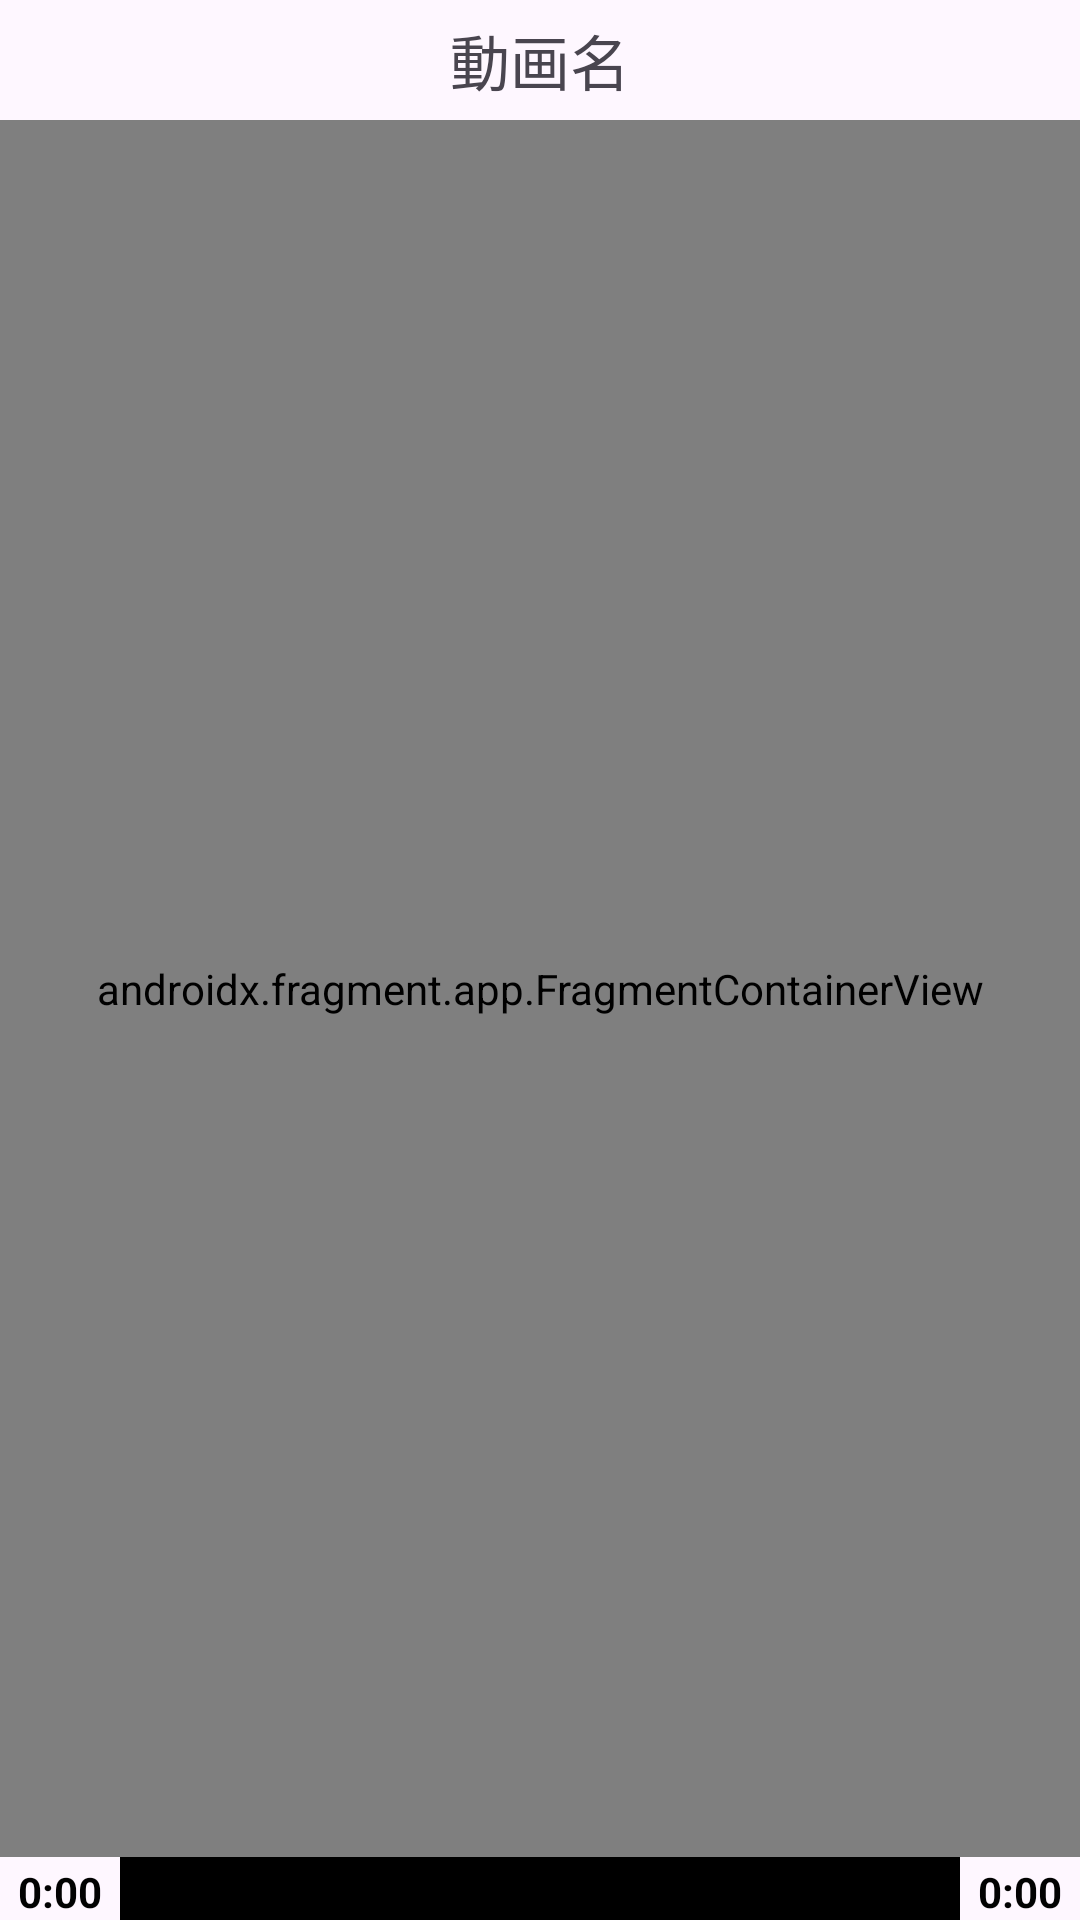

Reconstruct the res/layout file that produces this screen, plus the resources it refers to.
<!-- AndroidManifest.xml: application theme Theme.Media_Player_Application -->
<!-- res/layout/activity_home.xml -->
<?xml version="1.0" encoding="utf-8"?>
<androidx.constraintlayout.widget.ConstraintLayout xmlns:android="http://schemas.android.com/apk/res/android"
    xmlns:app="http://schemas.android.com/apk/res-auto"
    xmlns:tools="http://schemas.android.com/tools"
    android:id="@+id/main"
    android:layout_width="match_parent"
    android:layout_height="match_parent"
    tools:context=".activity.HomeActivity">

    <LinearLayout
        android:id="@+id/top_linear"
        android:layout_width="0dp"
        android:layout_height="40dp"
        android:orientation="horizontal"
        app:layout_constraintEnd_toEndOf="parent"
        app:layout_constraintStart_toStartOf="parent"
        app:layout_constraintTop_toTopOf="parent">

        <TextView
            android:id="@+id/nowVideoName_Text"
            android:layout_width="0dp"
            android:layout_height="match_parent"
            android:layout_weight="1"
            android:gravity="center"
            android:text="動画名"
            android:textSize="20sp" />

    </LinearLayout>

    <androidx.fragment.app.FragmentContainerView
        android:id="@+id/fragmentContainerView"
        android:name="mochineko.media_player_application.fragment.VideoPlayerFragment"
        android:layout_width="match_parent"
        android:layout_height="0dp"
        android:layout_weight="1"
        app:layout_constraintBottom_toTopOf="@+id/progressBar"
        app:layout_constraintEnd_toEndOf="parent"
        app:layout_constraintStart_toStartOf="parent"
        app:layout_constraintTop_toBottomOf="@+id/top_linear" />

    <ProgressBar
        android:id="@+id/progressBar"
        style="?android:attr/progressBarStyleHorizontal"
        android:layout_width="0dp"
        android:layout_height="21dp"
        android:layout_marginHorizontal="40dp"
        android:indeterminate="false"
        android:max="100"
        android:progress="0"
        android:progressBackgroundTint="#000000"
        android:progressDrawable="@drawable/progressbar_drawable"
        android:progressTint="#DB1010"
        app:layout_constraintBottom_toBottomOf="parent"
        app:layout_constraintEnd_toEndOf="parent"
        app:layout_constraintHorizontal_bias="0.498"
        app:layout_constraintStart_toStartOf="parent" />

    <TextView
        android:id="@+id/videoCurrentText"
        android:layout_width="wrap_content"
        android:layout_height="wrap_content"
        android:text="0:00"
        android:textColor="#020202"
        android:textStyle="bold"
        app:layout_constraintBottom_toBottomOf="parent"
        app:layout_constraintEnd_toStartOf="@+id/progressBar"
        app:layout_constraintStart_toStartOf="parent" />

    <TextView
        android:id="@+id/videoDurationText"
        android:layout_width="wrap_content"
        android:layout_height="wrap_content"
        android:text="0:00"
        android:textColor="#020202"
        android:textStyle="bold"
        app:layout_constraintBottom_toBottomOf="parent"
        app:layout_constraintEnd_toEndOf="parent"
        app:layout_constraintStart_toEndOf="@+id/progressBar" />

</androidx.constraintlayout.widget.ConstraintLayout>
<!-- resources referenced by this layout -->
<resources>
  <!-- drawable progressbar_drawable (drawable) -->
  <layer-list xmlns:android="http://schemas.android.com/apk/res/android">
  
      <item android:id="@android:id/background">
          <shape android:shape="rectangle">
              <solid android:color="#000000"/>
          </shape>
      </item>
  
      <item android:id="@android:id/progress">
          <clip
              android:clipOrientation="horizontal"
              android:gravity="left">
              <shape android:shape="rectangle">
                  <solid android:color="#DB1010"/>
              </shape>
          </clip>
      </item>
  
  </layer-list>
  <style name="Theme.Media_Player_Application" parent="Base.Theme.Media_Player_Application" />
  <style name="Base.Theme.Media_Player_Application" parent="Theme.Material3.DayNight.NoActionBar">
          
          
      </style>
</resources>
